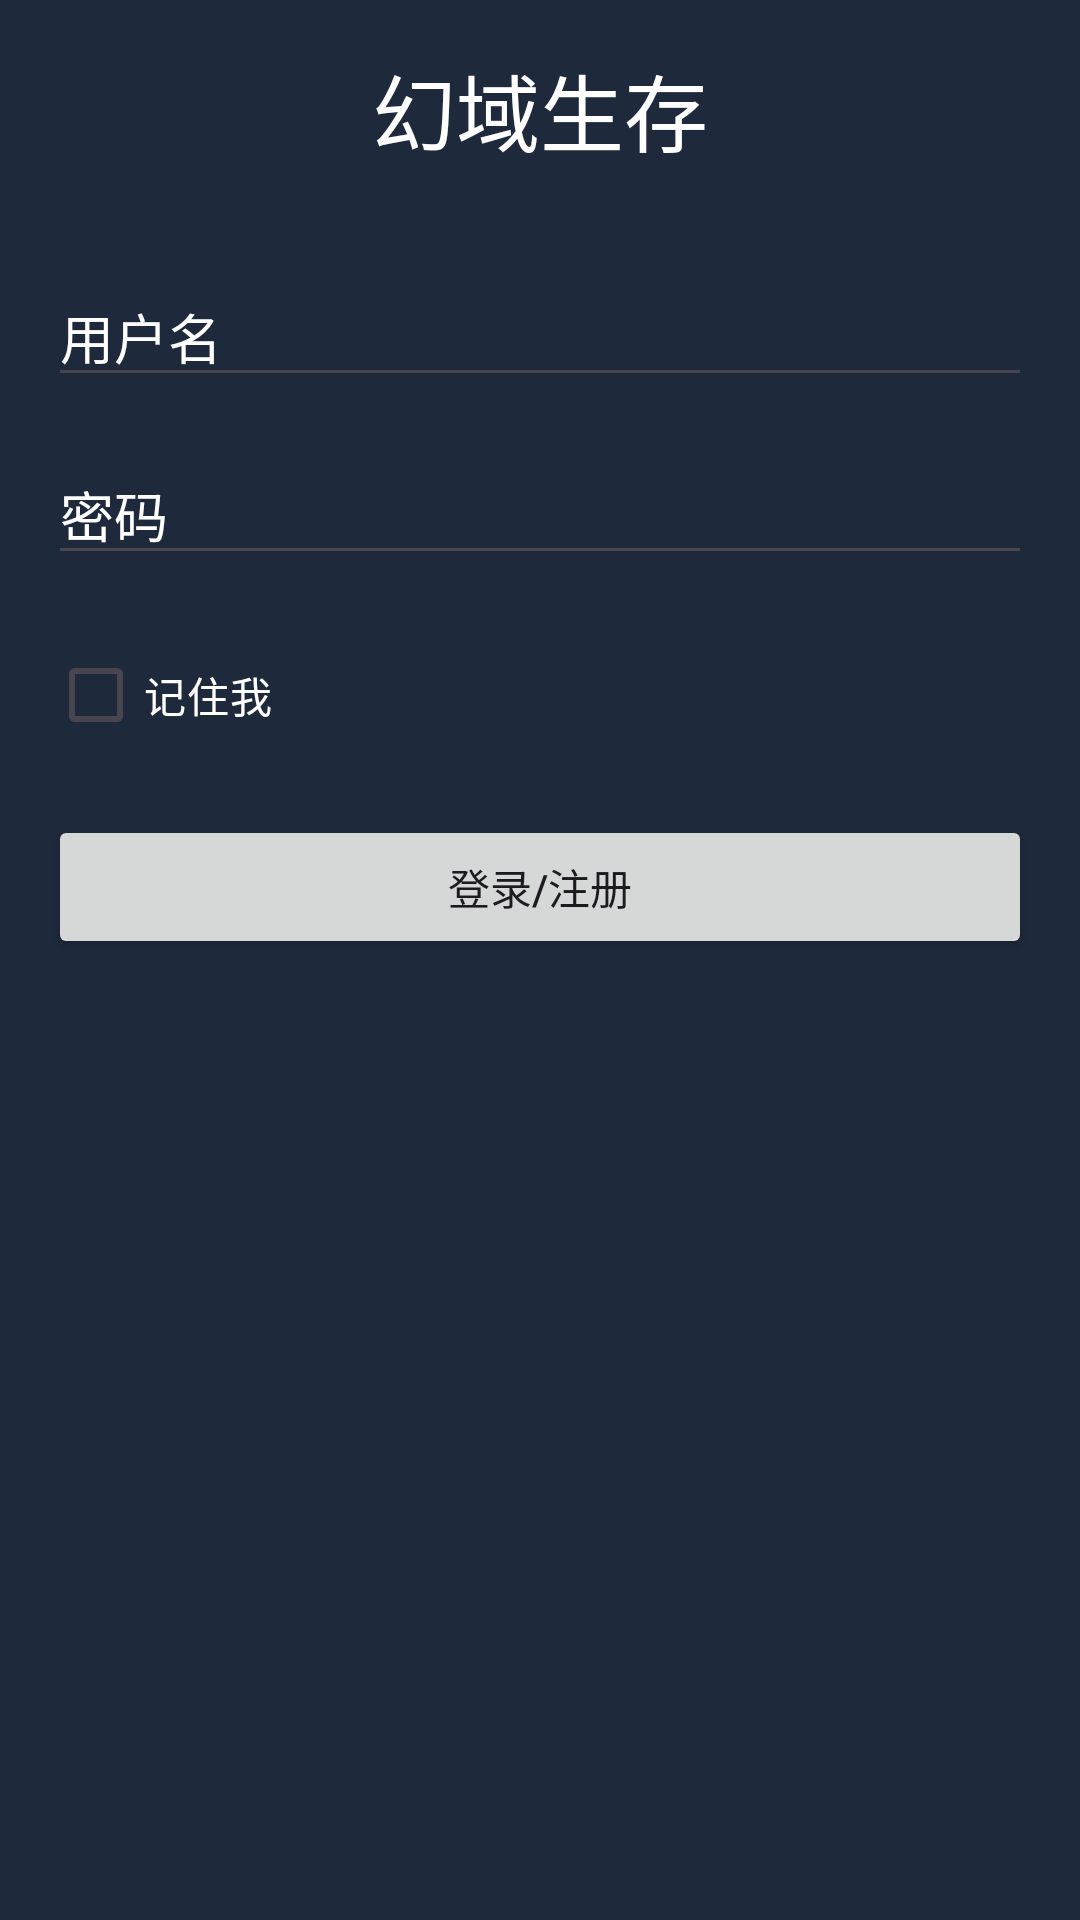

Write the Android layout XML for this screen, with the resource values it uses.
<!-- AndroidManifest.xml: application theme Theme.MyApplication3 -->
<!-- res/layout/activity_login.xml -->
<?xml version="1.0" encoding="utf-8"?>
<LinearLayout xmlns:android="http://schemas.android.com/apk/res/android"
    android:layout_width="match_parent"
    android:layout_height="match_parent"
    android:orientation="vertical"
    android:padding="16dp"
    android:background="#1E293B">

    <TextView
        android:layout_width="match_parent"
        android:layout_height="wrap_content"
        android:text="幻域生存"
        android:textSize="28sp"
        android:gravity="center"
        android:textColor="@color/white"
        android:layout_marginBottom="32dp" />

    <EditText
        android:id="@+id/et_username"
        android:layout_width="match_parent"
        android:layout_height="wrap_content"
        android:hint="用户名"
        android:textColor="@color/white"
        android:textColorHint="@color/white"
        android:inputType="text"
        android:layout_marginBottom="16dp" />

    <EditText
        android:id="@+id/et_password"
        android:layout_width="match_parent"
        android:layout_height="wrap_content"
        android:hint="密码"
        android:textColor="@color/white"
        android:textColorHint="@color/white"
        android:inputType="textPassword"
        android:layout_marginBottom="16dp" />

    
    <CheckBox
        android:id="@+id/cb_remember_me"
        android:layout_width="wrap_content"
        android:layout_height="wrap_content"
        android:text="记住我"
        android:textColor="@color/white"
        android:layout_marginBottom="16dp" />

    
    <Button
        android:id="@+id/btn_login_register"
        android:layout_width="match_parent"
        android:layout_height="wrap_content"
        android:text="登录/注册"
        android:layout_marginBottom="8dp" />

</LinearLayout>
<!-- resources referenced by this layout -->
<resources>
  <color name="white">#FFFFFF</color>
  <style name="Theme.MyApplication3" parent="Base.Theme.MyApplication3" />
  <style name="Base.Theme.MyApplication3" parent="Theme.Material3.DayNight.NoActionBar">
          
          
          <item name="colorPrimary">@color/accent</item>
          
          <item name="colorOnPrimary">@color/white</item>
  
      </style>
  <color name="accent">#FF4081</color>
</resources>
